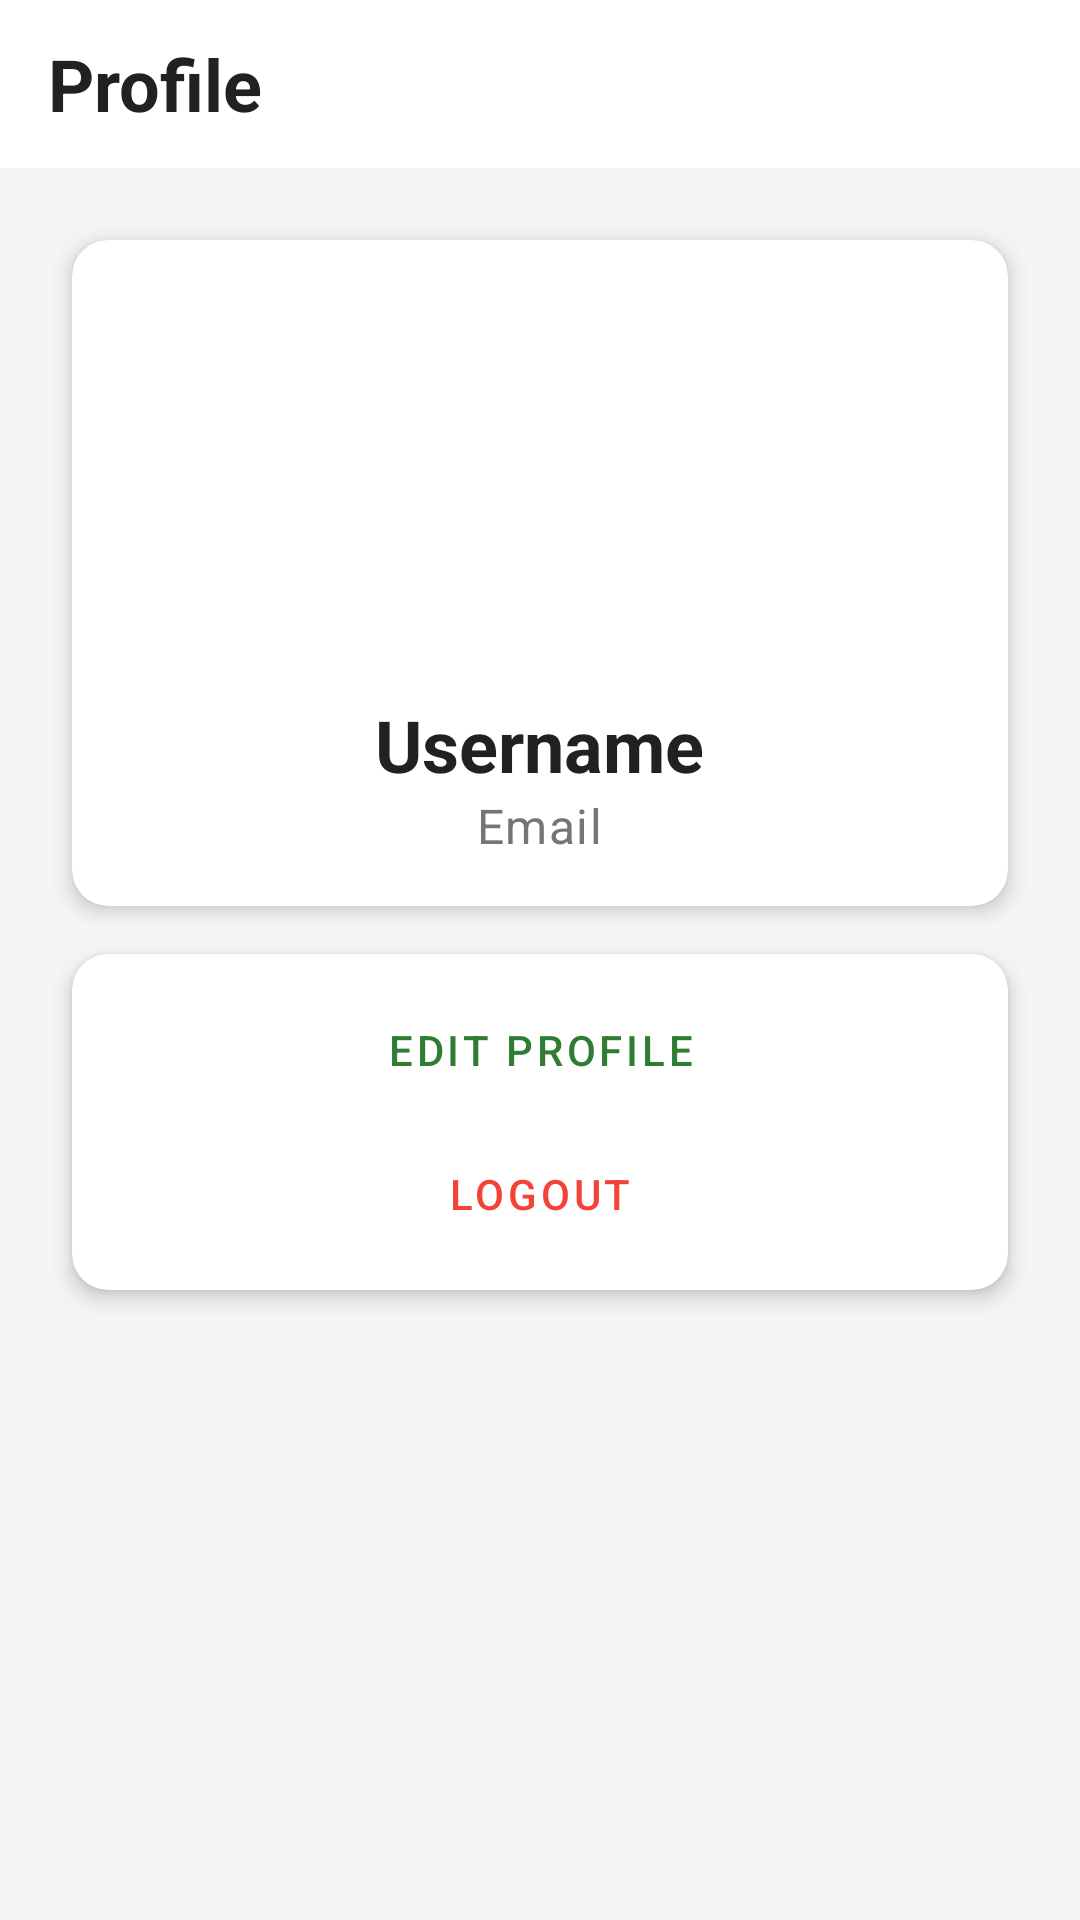

Produce the Android XML layout that renders to this screen, including the resource entries it uses.
<!-- AndroidManifest.xml: application theme Theme.PlantShop -->
<!-- res/layout/fragment_profile.xml -->
<?xml version="1.0" encoding="utf-8"?>
<androidx.coordinatorlayout.widget.CoordinatorLayout
    xmlns:android="http://schemas.android.com/apk/res/android"
    xmlns:app="http://schemas.android.com/apk/res-auto"
    android:layout_width="match_parent"
    android:layout_height="match_parent">

    <com.google.android.material.appbar.AppBarLayout
        android:layout_width="match_parent"
        android:layout_height="wrap_content"
        android:background="@color/surface"
        app:elevation="0dp">

        <androidx.appcompat.widget.Toolbar
            android:id="@+id/toolbar"
            android:layout_width="match_parent"
            android:layout_height="?attr/actionBarSize"
            android:background="@color/surface"
            app:title="@string/profile"
            app:titleTextColor="@color/text_primary"
            app:titleTextAppearance="@style/TextAppearance.App.TitleLarge"/>

    </com.google.android.material.appbar.AppBarLayout>

    <androidx.core.widget.NestedScrollView
        android:layout_width="match_parent"
        android:layout_height="match_parent"
        app:layout_behavior="@string/appbar_scrolling_view_behavior">

        <LinearLayout
            android:layout_width="match_parent"
            android:layout_height="wrap_content"
            android:orientation="vertical"
            android:padding="16dp">

            
            <com.google.android.material.card.MaterialCardView
                android:layout_width="match_parent"
                android:layout_height="wrap_content"
                android:layout_marginBottom="16dp"
                app:cardCornerRadius="12dp"
                app:cardElevation="4dp"
                style="@style/Widget.App.CardView">

                <LinearLayout
                    android:layout_width="match_parent"
                    android:layout_height="wrap_content"
                    android:orientation="vertical"
                    android:padding="16dp">

                    <com.google.android.material.imageview.ShapeableImageView
                        android:id="@+id/profileImage"
                        android:layout_width="120dp"
                        android:layout_height="120dp"
                        android:layout_gravity="center_horizontal"
                        android:layout_marginBottom="16dp"
                        android:scaleType="centerCrop"
                        android:src="@drawable/ic_person"
                        app:shapeAppearance="@style/ShapeAppearance.App.CornerLarge"/>

                    <TextView
                        android:id="@+id/usernameText"
                        android:layout_width="wrap_content"
                        android:layout_height="wrap_content"
                        android:layout_gravity="center_horizontal"
                        android:text="@string/username"
                        android:textAppearance="@style/TextAppearance.App.TitleLarge"/>

                    <TextView
                        android:id="@+id/emailText"
                        android:layout_width="wrap_content"
                        android:layout_height="wrap_content"
                        android:layout_gravity="center_horizontal"
                        android:text="@string/email"
                        android:textAppearance="@style/TextAppearance.App.BodyMedium"
                        android:textColor="@color/text_secondary"/>
                </LinearLayout>
            </com.google.android.material.card.MaterialCardView>

            
            <com.google.android.material.card.MaterialCardView
                android:layout_width="match_parent"
                android:layout_height="wrap_content"
                app:cardCornerRadius="12dp"
                app:cardElevation="4dp"
                style="@style/Widget.App.CardView">

                <LinearLayout
                    android:layout_width="match_parent"
                    android:layout_height="wrap_content"
                    android:orientation="vertical"
                    android:padding="8dp">

                    <com.google.android.material.button.MaterialButton
                        android:id="@+id/btnEditProfile"
                        android:layout_width="match_parent"
                        android:layout_height="wrap_content"
                        android:text="@string/edit_profile"
                        style="@style/Widget.MaterialComponents.Button.TextButton"/>

                    <com.google.android.material.button.MaterialButton
                        android:id="@+id/btnLogout"
                        android:layout_width="match_parent"
                        android:layout_height="wrap_content"
                        android:text="@string/logout"
                        style="@style/Widget.MaterialComponents.Button.TextButton"
                        android:textColor="@color/error"/>

                </LinearLayout>
            </com.google.android.material.card.MaterialCardView>
        </LinearLayout>
    </androidx.core.widget.NestedScrollView>

</androidx.coordinatorlayout.widget.CoordinatorLayout>
<!-- resources referenced by this layout -->
<resources>
  <color name="error">#F44336</color>
  <color name="surface">#FFFFFF</color>
  <color name="text_primary">#212121</color>
  <color name="text_secondary">#757575</color>
  <string name="edit_profile">Edit Profile</string>
  <string name="email">Email</string>
  <string name="logout">Logout</string>
  <string name="profile">Profile</string>
  <string name="username">Username</string>
  <style name="ShapeAppearance.App.CornerLarge" parent="ShapeAppearance.MaterialComponents.CornerLarge">
          <item name="cornerSize">50%</item>
      </style>
  <style name="TextAppearance.App.BodyMedium" parent="TextAppearance.MaterialComponents.Body1">
          <item name="android:textSize">16sp</item>
          <item name="android:textColor">@color/text_secondary</item>
      </style>
  <style name="TextAppearance.App.TitleLarge" parent="TextAppearance.MaterialComponents.Headline5">
          <item name="android:textSize">24sp</item>
          <item name="android:textStyle">bold</item>
          <item name="android:textColor">@color/text_primary</item>
      </style>
  <style name="Widget.App.CardView" parent="Widget.MaterialComponents.CardView">
          <item name="cardElevation">4dp</item>
          <item name="cardCornerRadius">12dp</item>
          <item name="android:layout_margin">8dp</item>
          <item name="cardBackgroundColor">@color/card_background</item>
          <item name="rippleColor">@color/primary_light</item>
      </style>
  <style name="Theme.PlantShop" parent="Theme.MaterialComponents.Light.NoActionBar">
          
          <item name="colorPrimary">@color/primary</item>
          <item name="colorPrimaryDark">@color/primary_dark</item>
          <item name="colorAccent">@color/accent</item>
          
          
          <item name="android:statusBarColor">@color/primary_dark</item>
          <item name="android:navigationBarColor">@color/primary_dark</item>
          <item name="android:windowLightStatusBar">false</item>
          
          
          <item name="android:windowBackground">@color/background</item>
          <item name="colorSurface">@color/surface</item>
          
          
          <item name="android:textColorPrimary">@color/text_primary</item>
          <item name="android:textColorSecondary">@color/text_secondary</item>
          
          
          <item name="materialCardViewStyle">@style/Widget.App.CardView</item>
          <item name="bottomNavigationStyle">@style/Widget.App.BottomNavigationView</item>
          <item name="textInputStyle">@style/Widget.App.TextInputLayout</item>
      </style>
  <style name="ShapeAppearance.MaterialComponents.CornerLarge" parent="ShapeAppearance.MaterialComponents.CornerLarge">
          <item name="cornerSize">16dp</item>
      </style>
  <color name="card_background">#FFFFFF</color>
  <color name="primary_light">#81C784</color>
  <color name="primary">#2E7D32</color>
  <color name="primary_dark">#1B5E20</color>
  <color name="accent">#FFA726</color>
  <color name="background">#F5F5F5</color>
  <style name="Widget.App.BottomNavigationView" parent="Widget.MaterialComponents.BottomNavigationView">
          <item name="background">@color/surface</item>
          <item name="itemIconTint">@color/bottom_nav_colors</item>
          <item name="itemTextColor">@color/bottom_nav_colors</item>
          <item name="elevation">8dp</item>
      </style>
  <style name="Widget.App.TextInputLayout" parent="Widget.MaterialComponents.TextInputLayout.OutlinedBox">
          <item name="boxStrokeColor">@color/primary</item>
          <item name="hintTextColor">@color/primary</item>
          <item name="android:textColorHint">@color/text_hint</item>
          <item name="boxCornerRadiusBottomEnd">8dp</item>
          <item name="boxCornerRadiusBottomStart">8dp</item>
          <item name="boxCornerRadiusTopEnd">8dp</item>
          <item name="boxCornerRadiusTopStart">8dp</item>
      </style>
  <color name="text_hint">#BDBDBD</color>
</resources>
